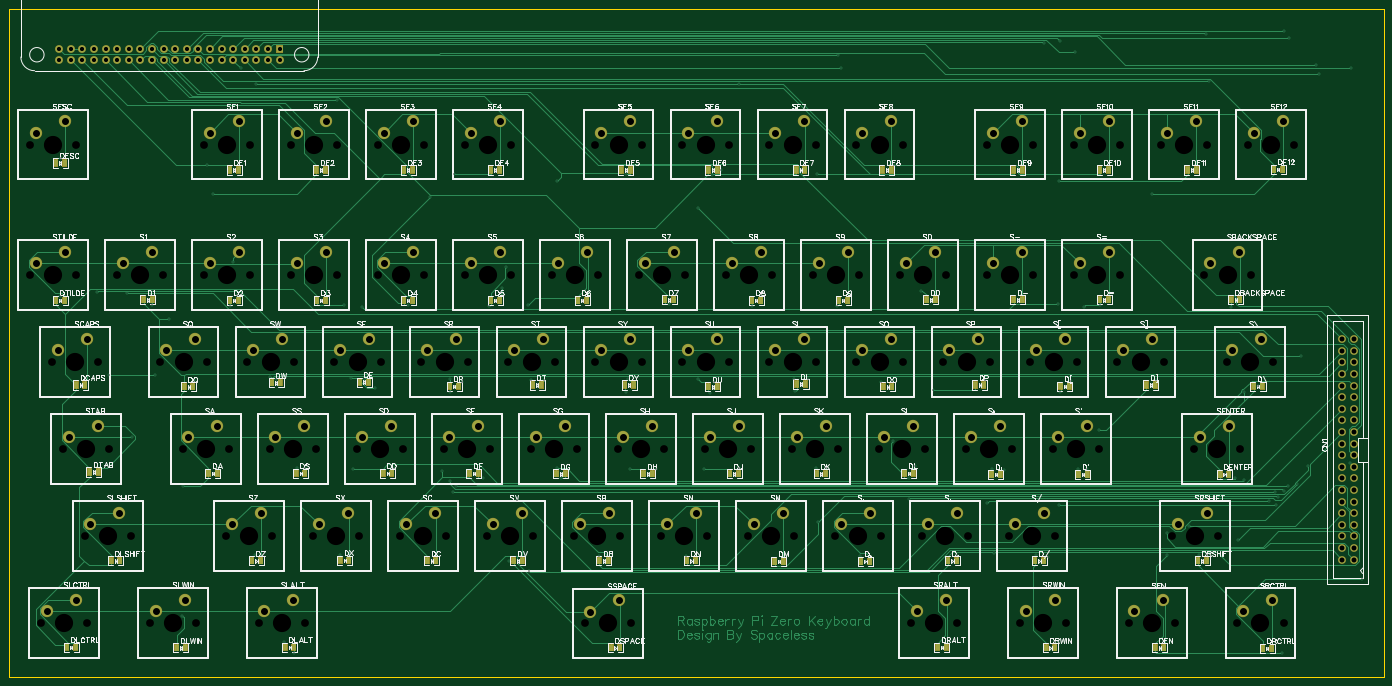
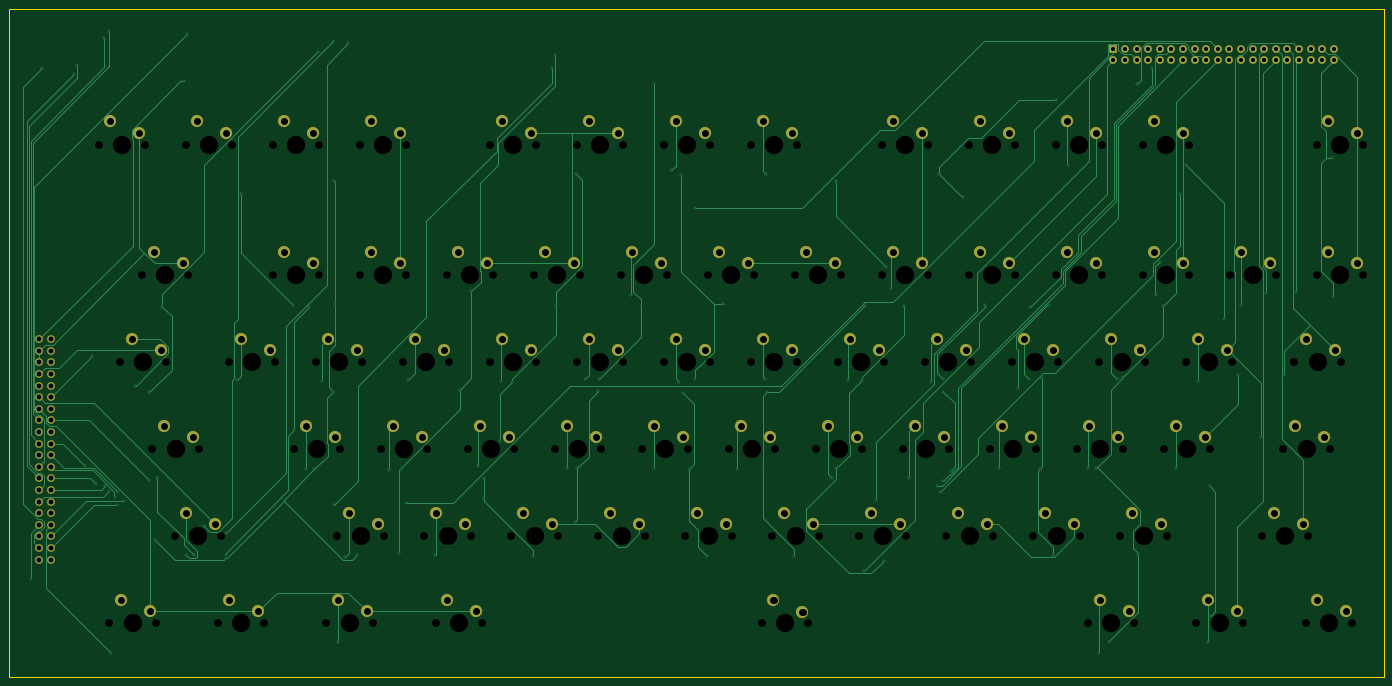
Circuit board: 9 layer files. Board 301.0 x 146.3 mm.
- outline: Gerber_BoardOutline.GKO (498 bytes)
- bottom_copper: Gerber_BottomLayer.GBL (22399 bytes)
- bottom_mask: Gerber_BottomSolderMaskLayer.GBS (5122 bytes)
- drill: Gerber_Drill_NPTH.DRL (4049 bytes)
- drill: Gerber_Drill_PTH.DRL (9658 bytes)
- top_copper: Gerber_TopLayer.GTL (60083 bytes)
- paste: Gerber_TopPasteMaskLayer.GTP (16556 bytes)
- top_silk: Gerber_TopSilkLayer.GTO (138453 bytes)
- top_mask: Gerber_TopSolderMaskLayer.GTS (21257 bytes)

=== outline: Gerber_BoardOutline.GKO ===
G04 Layer: BoardOutline*
G04 EasyEDA v6.3.22, 2020-04-05T15:57:41+08:00*
G04 26a83e50978f4d2e98ee8e0c0de4659f,084ec32517fd449a9a4c349b315ac0e1,10*
G04 Gerber Generator version 0.2*
G04 Scale: 100 percent, Rotated: No, Reflected: No *
G04 Dimensions in inches *
G04 leading zeros omitted , absolute positions ,2 integer and 4 decimal *
%FSLAX24Y24*%
%MOIN*%
G90*
G70D02*

%ADD10C,0.010000*%
G54D10*
G01X0Y57600D02*
G01X118500Y57600D01*
G01X118500Y0D01*
G01X0Y0D01*
G01X0Y57600D01*

%LPD*%
M00*
M02*

=== bottom_copper: Gerber_BottomLayer.GBL (22399 bytes, source omitted) ===
=== bottom_mask: Gerber_BottomSolderMaskLayer.GBS ===
G04 Layer: BottomSolderMaskLayer*
G04 EasyEDA v6.3.22, 2020-04-05T15:57:41+08:00*
G04 26a83e50978f4d2e98ee8e0c0de4659f,084ec32517fd449a9a4c349b315ac0e1,10*
G04 Gerber Generator version 0.2*
G04 Scale: 100 percent, Rotated: No, Reflected: No *
G04 Dimensions in inches *
G04 leading zeros omitted , absolute positions ,2 integer and 4 decimal *
%FSLAX24Y24*%
%MOIN*%
G90*
G70D02*

%ADD20C,0.106400*%
%ADD21C,0.068000*%

%LPD*%
G54D20*
G01X103246Y14138D03*
G01X100746Y13138D03*
G01X29196Y14138D03*
G01X26696Y13138D03*
G01X49796Y36638D03*
G01X47296Y35638D03*
G01X64796Y36638D03*
G01X62296Y35638D03*
G01X105146Y21638D03*
G01X102646Y20638D03*
G01X9496Y14138D03*
G01X6996Y13138D03*
G01X52609Y6601D03*
G01X50109Y5601D03*
G01X108859Y6651D03*
G01X106359Y5651D03*
G01X90146Y6638D03*
G01X87646Y5638D03*
G01X80746Y6638D03*
G01X78246Y5638D03*
G01X24496Y6638D03*
G01X21996Y5638D03*
G01X15146Y6638D03*
G01X12646Y5638D03*
G01X5746Y6638D03*
G01X3246Y5638D03*
G01X89196Y14138D03*
G01X86696Y13138D03*
G01X81696Y14138D03*
G01X79196Y13138D03*
G01X74196Y14138D03*
G01X71696Y13138D03*
G01X66696Y14138D03*
G01X64196Y13138D03*
G01X59196Y14138D03*
G01X56696Y13138D03*
G01X51696Y14138D03*
G01X49196Y13138D03*
G01X44196Y14138D03*
G01X41696Y13138D03*
G01X36696Y14138D03*
G01X34196Y13138D03*
G01X21696Y14138D03*
G01X19196Y13138D03*
G01X92946Y21638D03*
G01X90446Y20638D03*
G01X85446Y21638D03*
G01X82946Y20638D03*
G01X77946Y21638D03*
G01X75446Y20638D03*
G01X70446Y21638D03*
G01X67946Y20638D03*
G01X62946Y21638D03*
G01X60446Y20638D03*
G01X55446Y21638D03*
G01X52946Y20638D03*
G01X47946Y21638D03*
G01X45446Y20638D03*
G01X40446Y21638D03*
G01X37946Y20638D03*
G01X32946Y21638D03*
G01X30446Y20638D03*
G01X25446Y21638D03*
G01X22946Y20638D03*
G01X17946Y21638D03*
G01X15446Y20638D03*
G01X6696Y29138D03*
G01X4196Y28138D03*
G01X107946Y29138D03*
G01X105446Y28138D03*
G01X98546Y29138D03*
G01X96046Y28138D03*
G01X91046Y29138D03*
G01X88546Y28138D03*
G01X83546Y29138D03*
G01X81046Y28138D03*
G01X76046Y29138D03*
G01X73546Y28138D03*
G01X68546Y29138D03*
G01X66046Y28138D03*
G01X61046Y29138D03*
G01X58546Y28138D03*
G01X53546Y29138D03*
G01X51046Y28138D03*
G01X46046Y29138D03*
G01X43546Y28138D03*
G01X38546Y29138D03*
G01X36046Y28138D03*
G01X31046Y29138D03*
G01X28546Y28138D03*
G01X23546Y29138D03*
G01X21046Y28138D03*
G01X16046Y29138D03*
G01X13546Y28138D03*
G01X7646Y21638D03*
G01X5146Y20638D03*
G01X106046Y36638D03*
G01X103546Y35638D03*
G01X94796Y36638D03*
G01X92296Y35638D03*
G01X87296Y36638D03*
G01X84796Y35638D03*
G01X79796Y36638D03*
G01X77296Y35638D03*
G01X72296Y36638D03*
G01X69796Y35638D03*
G01X57296Y36638D03*
G01X54796Y35638D03*
G01X42296Y36638D03*
G01X39796Y35638D03*
G01X34796Y36638D03*
G01X32296Y35638D03*
G01X27296Y36638D03*
G01X24796Y35638D03*
G01X19796Y36638D03*
G01X17296Y35638D03*
G01X12296Y36638D03*
G01X9796Y35638D03*
G01X4796Y36638D03*
G01X2296Y35638D03*
G01X4796Y47888D03*
G01X2296Y46888D03*
G01X19796Y47888D03*
G01X17296Y46888D03*
G01X27296Y47888D03*
G01X24796Y46888D03*
G01X34796Y47888D03*
G01X32296Y46888D03*
G01X42296Y47888D03*
G01X39796Y46888D03*
G01X53546Y47888D03*
G01X51046Y46888D03*
G01X68546Y47888D03*
G01X66046Y46888D03*
G01X87296Y47888D03*
G01X84796Y46888D03*
G01X94796Y47888D03*
G01X92296Y46888D03*
G01X102296Y47888D03*
G01X99796Y46888D03*
G01X109796Y47888D03*
G01X107296Y46888D03*
G01X76046Y47888D03*
G01X73546Y46888D03*
G01X61046Y47888D03*
G01X58546Y46888D03*
G54D21*
G01X4309Y54151D03*
G01X4309Y53151D03*
G01X5309Y54151D03*
G01X5309Y53151D03*
G01X6309Y54151D03*
G01X6309Y53151D03*
G01X7309Y54151D03*
G01X7309Y53151D03*
G01X8309Y54151D03*
G01X8309Y53151D03*
G01X9309Y54151D03*
G01X9309Y53151D03*
G01X10309Y54151D03*
G01X10309Y53151D03*
G01X11309Y54151D03*
G01X11309Y53151D03*
G01X12309Y54151D03*
G01X12309Y53151D03*
G01X13309Y54151D03*
G01X13309Y53151D03*
G01X14309Y54151D03*
G01X14309Y53151D03*
G01X15309Y54151D03*
G01X15309Y53151D03*
G01X16309Y54151D03*
G01X16309Y53151D03*
G01X17309Y54151D03*
G01X17309Y53151D03*
G01X18309Y54151D03*
G01X18309Y53151D03*
G01X19309Y54151D03*
G01X19309Y53151D03*
G01X20309Y54151D03*
G01X20309Y53151D03*
G01X21309Y54151D03*
G01X21309Y53151D03*
G01X22309Y54151D03*
G01X22309Y53151D03*
G36*
G01X22968Y53811D02*
G01X22968Y54490D01*
G01X23648Y54490D01*
G01X23648Y53811D01*
G01X22968Y53811D01*
G37*
G01X23309Y53151D03*
G01X115909Y10101D03*
G01X114909Y10101D03*
G01X115909Y11101D03*
G01X114909Y11101D03*
G01X115909Y12101D03*
G01X114909Y12101D03*
G01X115909Y13101D03*
G01X114909Y13101D03*
G01X115909Y14101D03*
G01X114909Y14101D03*
G01X115909Y15101D03*
G01X114909Y15101D03*
G01X115909Y16101D03*
G01X114909Y16101D03*
G01X115909Y17101D03*
G01X114909Y17101D03*
G01X115909Y18101D03*
G01X114909Y18101D03*
G01X115909Y19101D03*
G01X114909Y19101D03*
G01X115909Y20101D03*
G01X114909Y20101D03*
G01X115909Y21101D03*
G01X114909Y21101D03*
G01X115909Y22101D03*
G01X114909Y22101D03*
G01X115909Y23101D03*
G01X114909Y23101D03*
G01X115909Y24101D03*
G01X114909Y24101D03*
G01X115909Y25101D03*
G01X114909Y25101D03*
G01X115909Y26101D03*
G01X114909Y26101D03*
G01X115909Y27101D03*
G01X114909Y27101D03*
G01X115909Y28101D03*
G01X114909Y28101D03*
G01X115909Y29101D03*
G01X114909Y29101D03*
G54D20*
G01X99509Y6651D03*
G01X97009Y5651D03*
M00*
M02*

=== drill: Gerber_Drill_NPTH.DRL (4049 bytes, source withheld) ===
=== drill: Gerber_Drill_PTH.DRL (9658 bytes, source withheld) ===
=== top_copper: Gerber_TopLayer.GTL (60083 bytes, source omitted) ===
=== paste: Gerber_TopPasteMaskLayer.GTP (16556 bytes, source omitted) ===
=== top_silk: Gerber_TopSilkLayer.GTO (138453 bytes, source omitted) ===
=== top_mask: Gerber_TopSolderMaskLayer.GTS (21257 bytes, source omitted) ===
